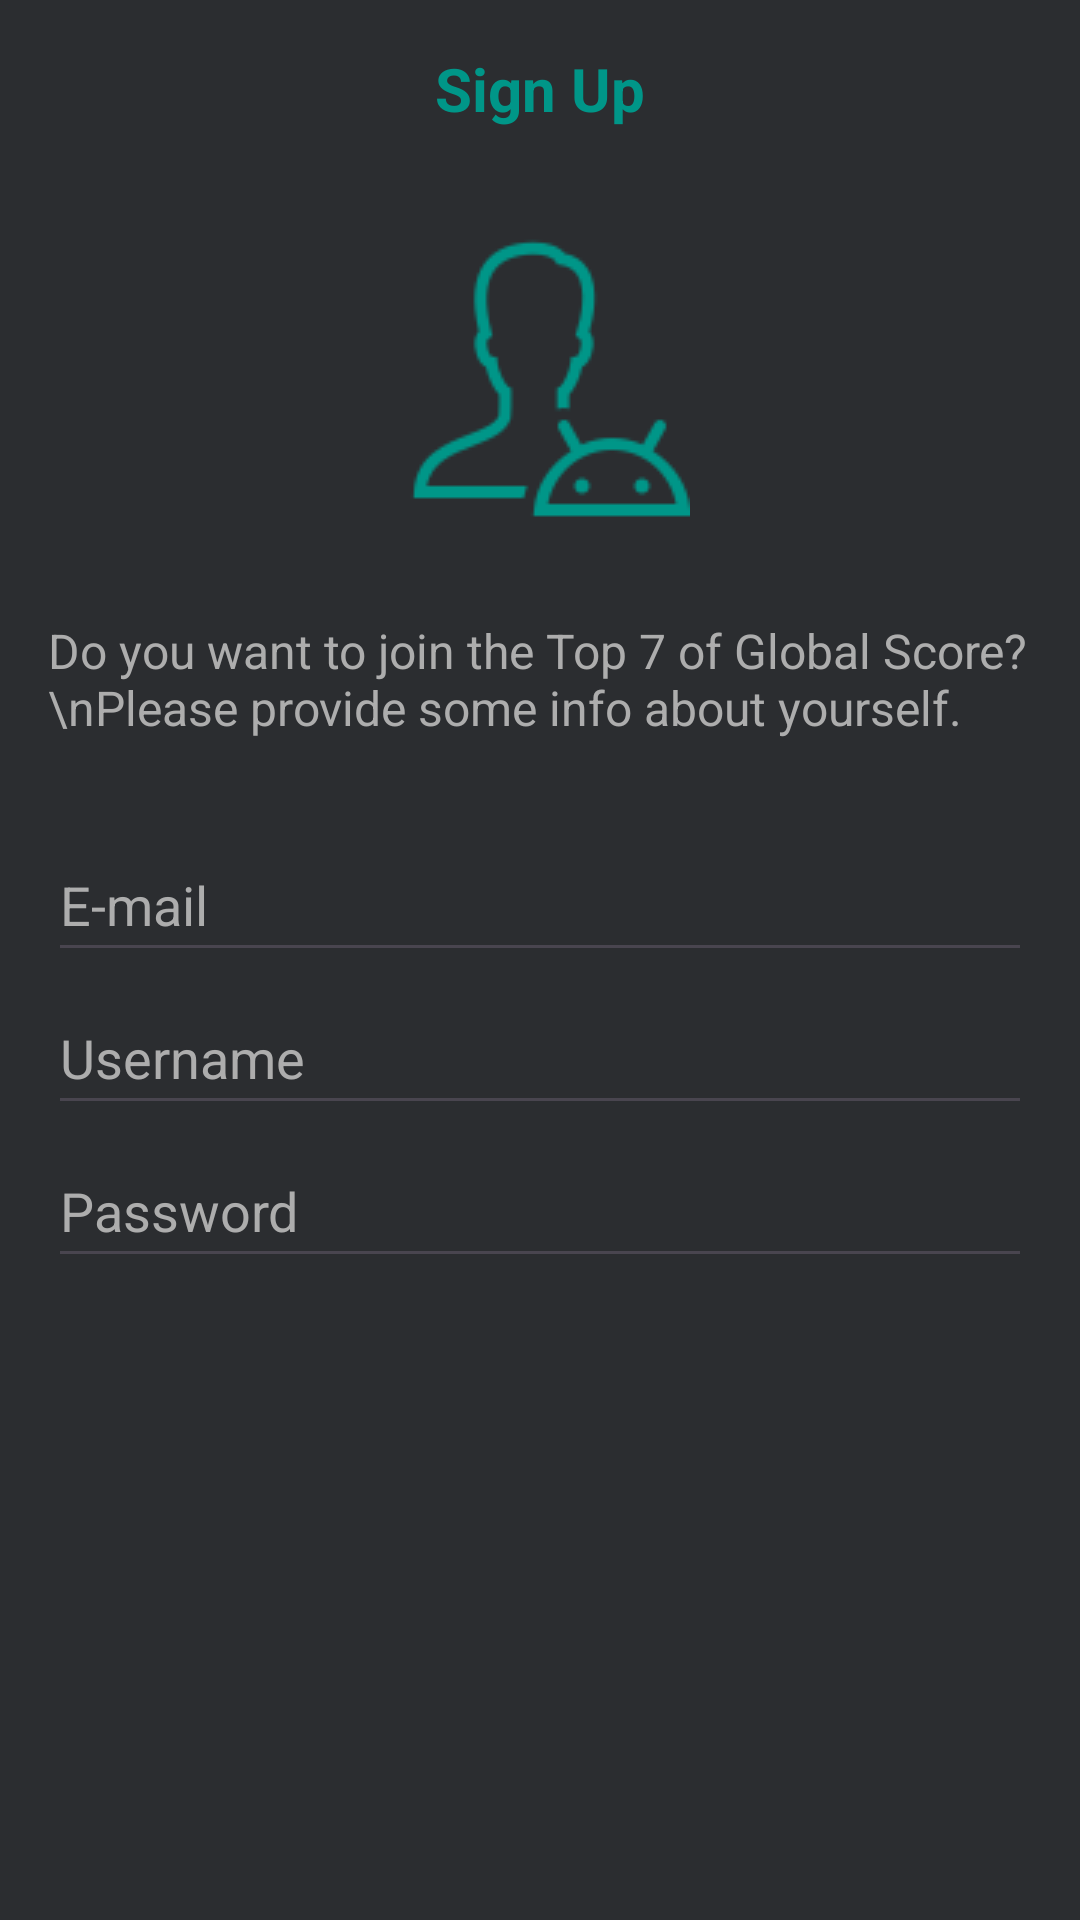

Here is an Android app screen rendered from its layout file. Give the layout XML and the strings, colors and styles it references.
<!-- AndroidManifest.xml: application theme Theme.MyApplication -->
<!-- res/layout/user_registration_layout.xml -->
<RelativeLayout xmlns:android="http://schemas.android.com/apk/res/android"
    xmlns:tools="http://schemas.android.com/tools"
    android:layout_width="match_parent"
    android:layout_height="wrap_content"
    android:padding="16dp">

    <TextView
        android:layout_width="match_parent"
        android:layout_height="wrap_content"
        android:gravity="center"
        android:padding="0dp"
        android:text="Sign Up"
        android:textColor="#009688"
        android:textSize="20sp"
        android:textStyle="bold"
        tools:ignore="HardcodedText" />

    <ImageView
        android:id="@+id/profile_image"
        android:layout_width="match_parent"
        android:layout_height="100dp"
        android:layout_alignParentTop="true"
        android:layout_marginTop="60dp"
        android:contentDescription="TODO"
        android:src="@drawable/userprofile"
        tools:ignore="ContentDescription,HardcodedText" />

    <TextView
        android:id="@+id/dialog_message"
        android:layout_width="match_parent"
        android:layout_height="wrap_content"
        android:layout_marginTop="190dp"
        android:text="Do you want to join the Top 7 of Global Score?\nPlease provide some info about yourself."
        android:textColor="#adadad"
        android:textSize="16sp"
        tools:ignore="HardcodedText" />

    <EditText
        android:id="@+id/email_input"
        android:layout_width="match_parent"
        android:layout_height="wrap_content"
        android:layout_marginTop="260dp"
        android:autofillHints=""
        android:hint="E-mail"
        android:inputType="textEmailAddress"
        android:minHeight="48dp"
        android:textColor="#FFFFFF"
        android:textColorHint="#adadad"
        tools:ignore="HardcodedText,VisualLintTextFieldSize" />

    <EditText
        android:id="@+id/username_input"
        android:layout_width="match_parent"
        android:layout_height="wrap_content"
        android:layout_marginTop="311dp"
        android:autofillHints=""
        android:hint="Username"
        android:inputType="text"
        android:maxLength="15"
        android:minHeight="48dp"
        android:textColor="#FFFFFF"
        android:textColorHint="#adadad"
        tools:ignore="HardcodedText,VisualLintTextFieldSize" />

    <EditText
        android:id="@+id/password_input"
        android:layout_width="match_parent"
        android:layout_height="wrap_content"
        android:layout_marginTop="362dp"
        android:autofillHints=""
        android:hint="Password"
        android:inputType="textPassword"
        android:minHeight="48dp"
        android:textColor="#FFFFFF"
        android:textColorHint="#adadad"
        tools:ignore="HardcodedText,VisualLintTextFieldSize" />

</RelativeLayout>
<!-- resources referenced by this layout -->
<resources>
  <!-- drawable userprofile: png bitmap (drawable, 2572 bytes) -->
  <style name="Theme.MyApplication" parent="Base.Theme.MyApplication" />
  <style name="Base.Theme.MyApplication" parent="Theme.Material3.DayNight.NoActionBar">
          
          
          <item name="android:windowBackground">@color/splash_color</item>
          <item name="android:navigationBarColor">@color/navigationBar_color</item>
      </style>
  <color name="splash_color">#2B2D30</color>
  <color name="navigationBar_color">#2B2D30</color>
</resources>
